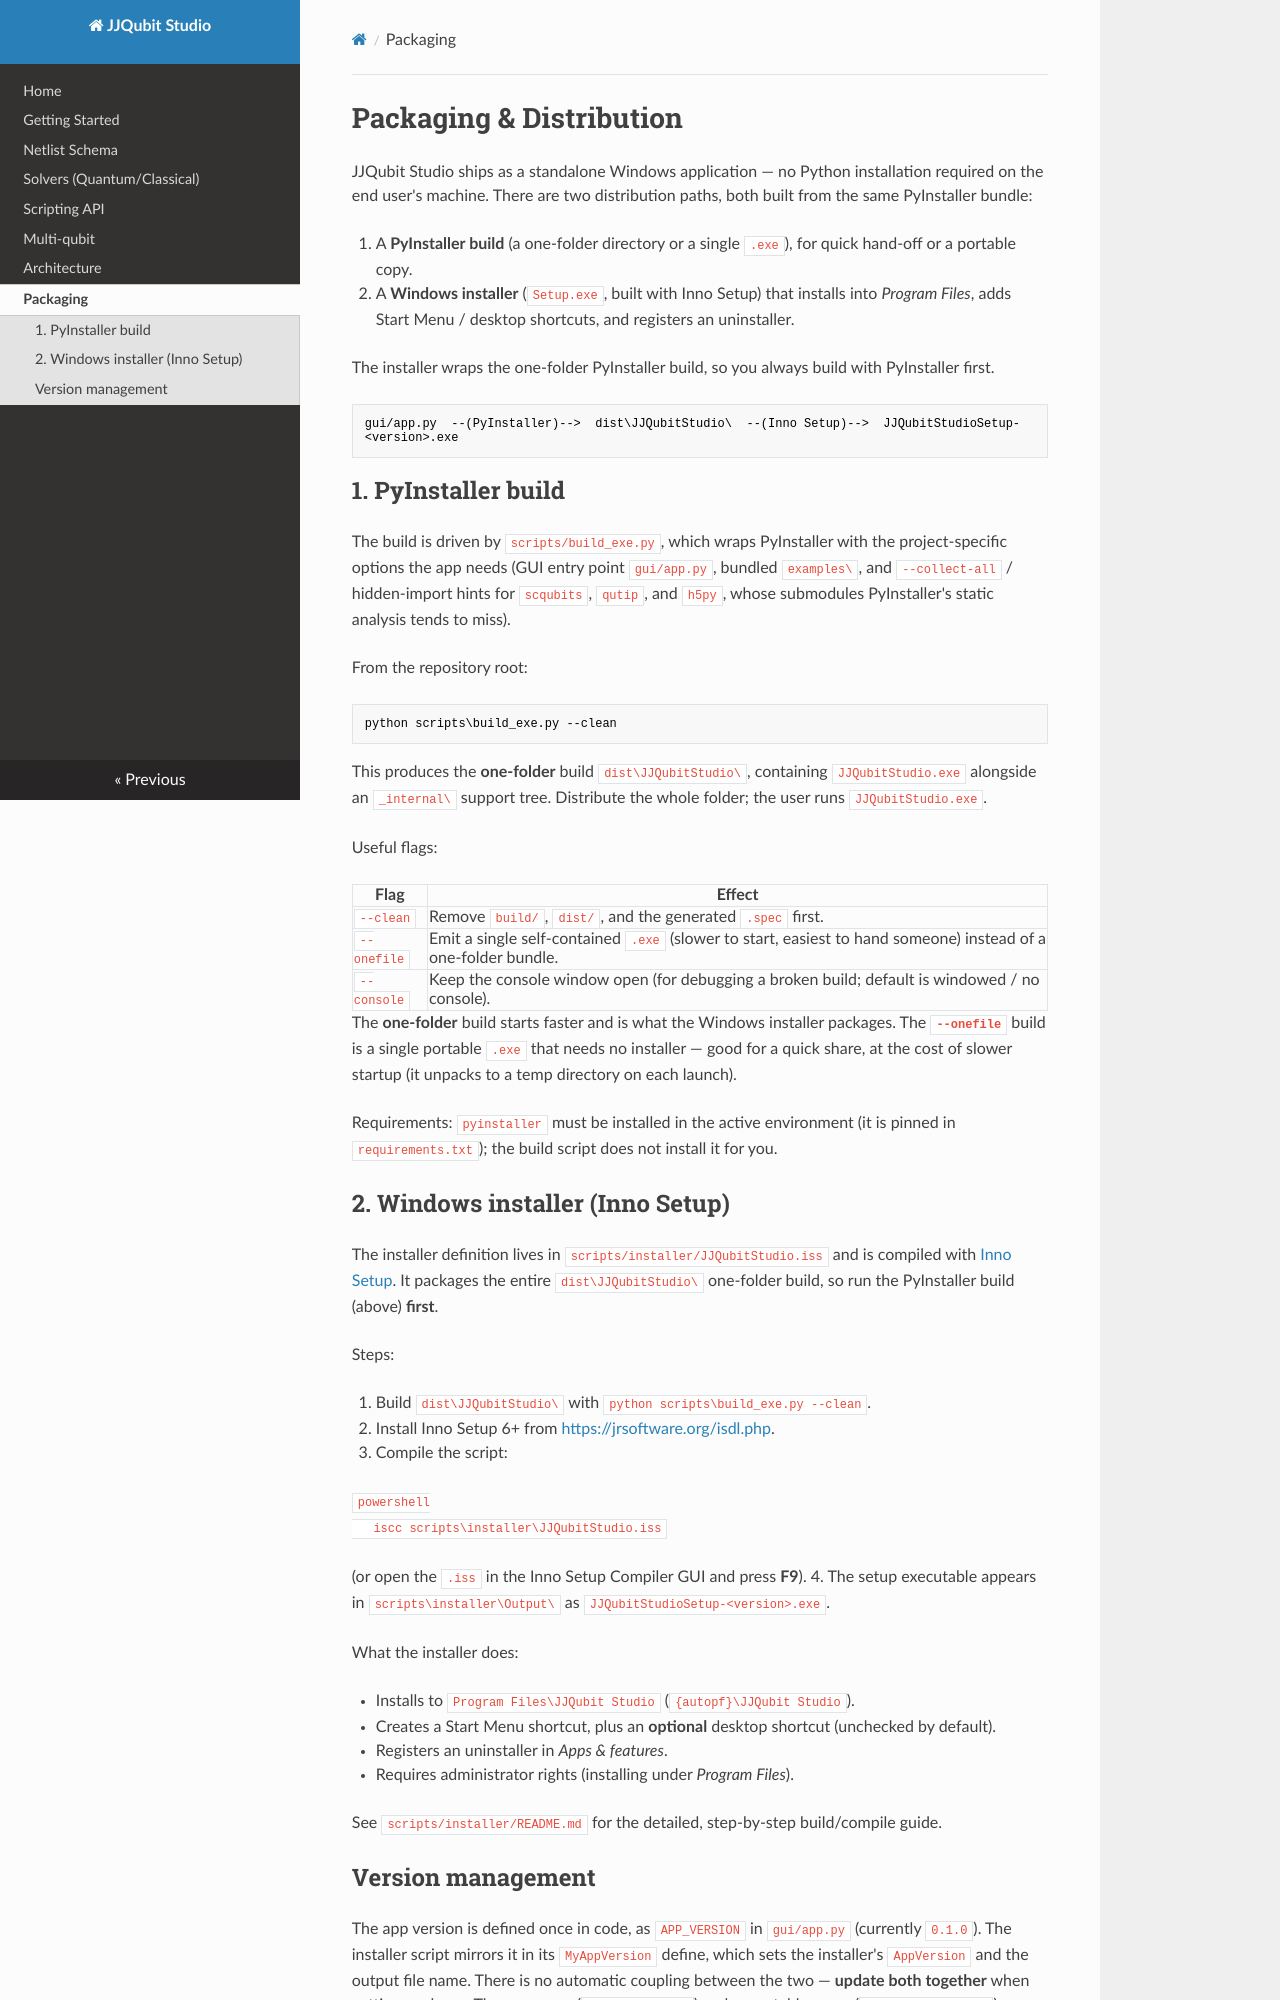

repository: FarukSamiBilgin/jjqubit-studio · page: packaging/index.html · generator: mkdocs

# Packaging & Distribution

JJQubit Studio ships as a standalone Windows application — no Python
installation required on the end user's machine. There are two distribution
paths, both built from the same PyInstaller bundle:

1. A **PyInstaller build** (a one-folder directory or a single `.exe`), for
   quick hand-off or a portable copy.
2. A **Windows installer** (`Setup.exe`, built with Inno Setup) that installs
   into *Program Files*, adds Start Menu / desktop shortcuts, and registers an
   uninstaller.

The installer wraps the one-folder PyInstaller build, so you always build with
PyInstaller first.

```
gui/app.py  --(PyInstaller)-->  dist\JJQubitStudio\  --(Inno Setup)-->  JJQubitStudioSetup-<version>.exe
```

## 1. PyInstaller build

The build is driven by `scripts/build_exe.py`, which wraps PyInstaller with the
project-specific options the app needs (GUI entry point `gui/app.py`, bundled
`examples\`, and `--collect-all` / hidden-import hints for `scqubits`, `qutip`,
and `h5py`, whose submodules PyInstaller's static analysis tends to miss).

From the repository root:

```powershell
python scripts\build_exe.py --clean
```

This produces the **one-folder** build `dist\JJQubitStudio\`, containing
`JJQubitStudio.exe` alongside an `_internal\` support tree. Distribute the whole
folder; the user runs `JJQubitStudio.exe`.

Useful flags:

| Flag        | Effect                                                            |
| ----------- | ---------------------------------------------------------------- |
| `--clean`   | Remove `build/`, `dist/`, and the generated `.spec` first.       |
| `--onefile` | Emit a single self-contained `.exe` (slower to start, easiest to hand someone) instead of a one-folder bundle. |
| `--console` | Keep the console window open (for debugging a broken build; default is windowed / no console). |

The **one-folder** build starts faster and is what the Windows installer
packages. The **`--onefile`** build is a single portable `.exe` that needs no
installer — good for a quick share, at the cost of slower startup (it unpacks
to a temp directory on each launch).

Requirements: `pyinstaller` must be installed in the active environment (it is
pinned in `requirements.txt`); the build script does not install it for you.

## 2. Windows installer (Inno Setup)

The installer definition lives in `scripts/installer/JJQubitStudio.iss` and is
compiled with [Inno Setup](https://jrsoftware.org/isinfo.php). It packages the
entire `dist\JJQubitStudio\` one-folder build, so run the PyInstaller build
(above) **first**.

Steps:

1. Build `dist\JJQubitStudio\` with `python scripts\build_exe.py --clean`.
2. Install Inno Setup 6+ from <https://jrsoftware.org/isdl.php>.
3. Compile the script:

   ```powershell
   iscc scripts\installer\JJQubitStudio.iss
   ```

   (or open the `.iss` in the Inno Setup Compiler GUI and press **F9**).
4. The setup executable appears in `scripts\installer\Output\` as
   `JJQubitStudioSetup-<version>.exe`.

What the installer does:

- Installs to `Program Files\JJQubit Studio` (`{autopf}\JJQubit Studio`).
- Creates a Start Menu shortcut, plus an **optional** desktop shortcut
  (unchecked by default).
- Registers an uninstaller in *Apps & features*.
- Requires administrator rights (installing under *Program Files*).

See `scripts/installer/README.md` for the detailed, step-by-step build/compile
guide.
